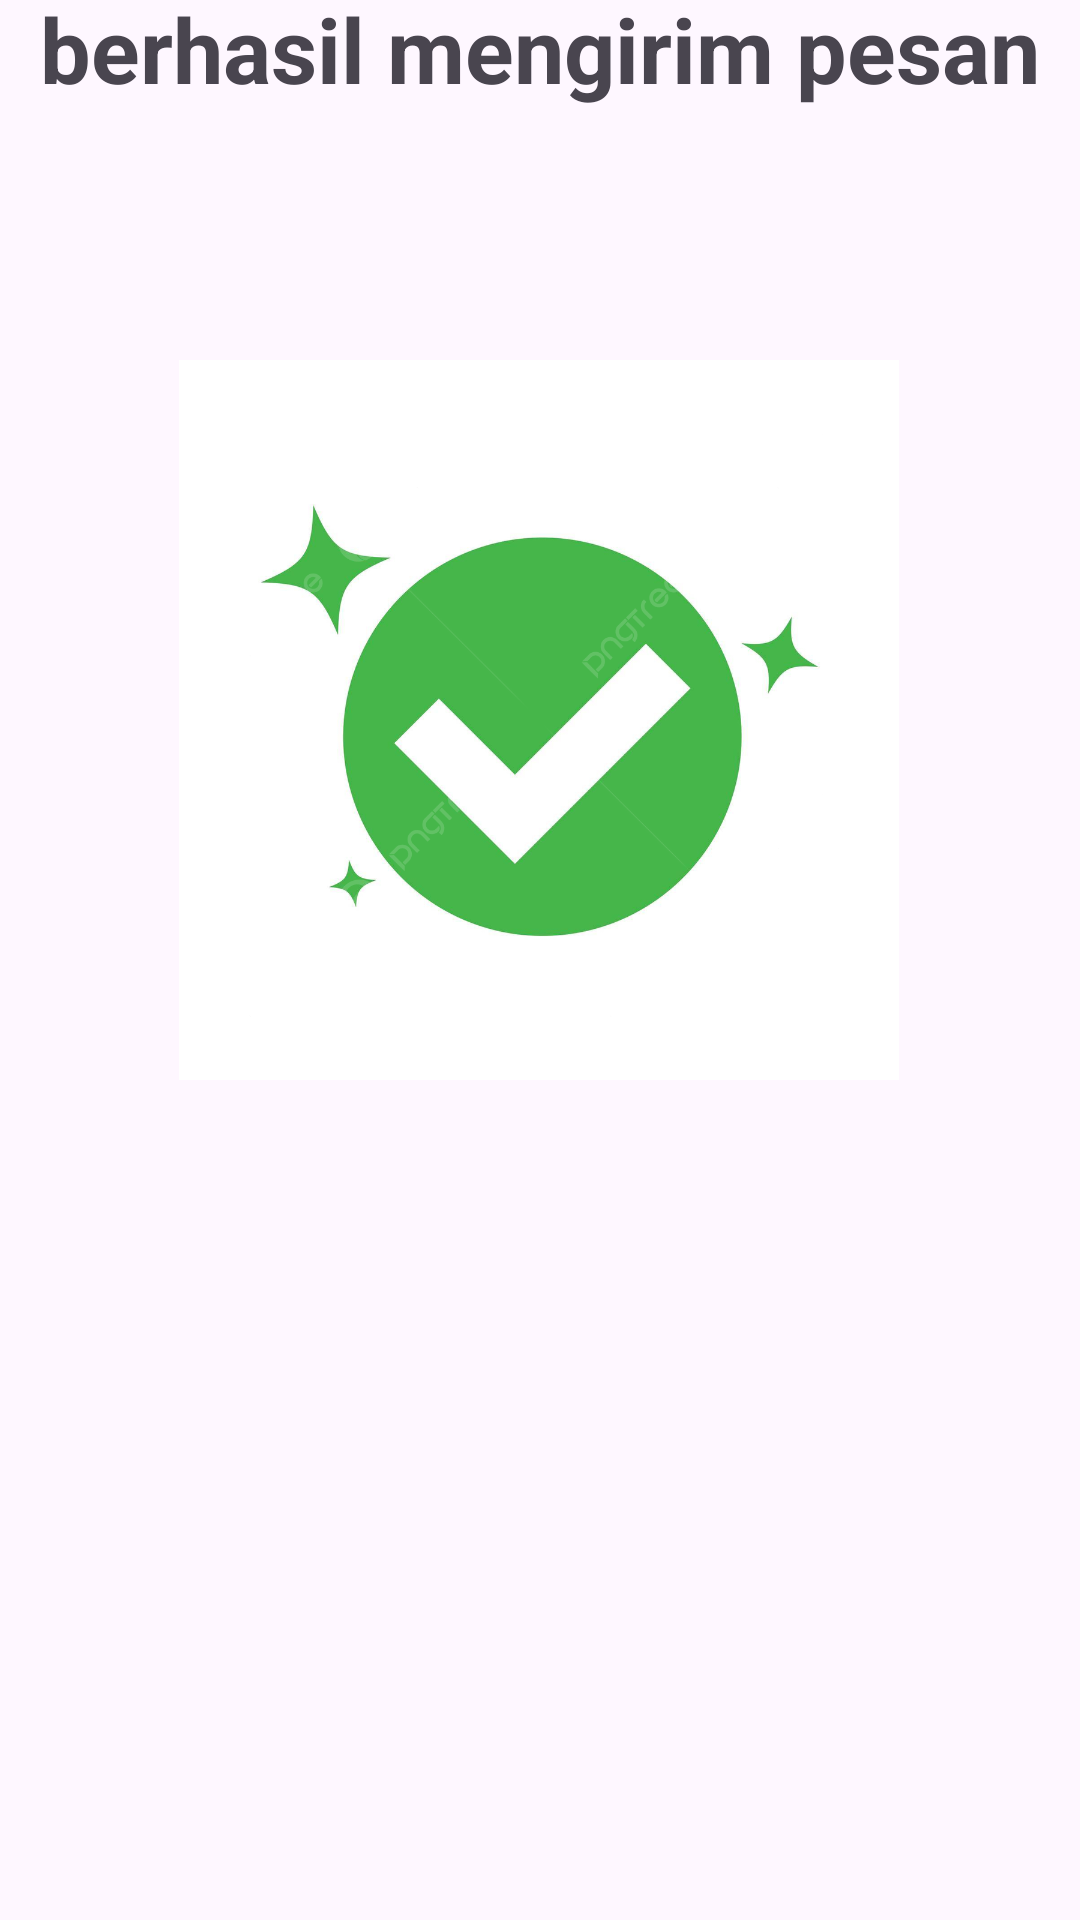

Here is an Android app screen rendered from its layout file. Give the layout XML and the strings, colors and styles it references.
<!-- AndroidManifest.xml: application theme Theme.FilbertAnggriawan -->
<!-- res/layout/activity_third_result.xml -->
<?xml version="1.0" encoding="utf-8"?>
<androidx.constraintlayout.widget.ConstraintLayout xmlns:android="http://schemas.android.com/apk/res/android"
    xmlns:app="http://schemas.android.com/apk/res-auto"
    xmlns:tools="http://schemas.android.com/tools"
    android:id="@+id/main"
    android:layout_width="match_parent"
    android:layout_height="match_parent"
    tools:context=".Home.Pertemuan_3.ThirdResultActivity">


    <ImageView
        android:id="@+id/imageView"
        android:layout_width="240dp"
        android:layout_height="408dp"
        android:layout_marginBottom="196dp"
        android:src="@drawable/sukses"
        app:layout_constraintBottom_toBottomOf="parent"
        app:layout_constraintEnd_toEndOf="parent"
        app:layout_constraintHorizontal_bias="0.497"
        app:layout_constraintStart_toStartOf="parent" />

    <TextView
        android:id="@+id/textView"
        android:layout_width="wrap_content"
        android:layout_height="wrap_content"
        android:text="Selamat anda telah berhasil mengirim pesan"
        android:textAlignment="center"
        android:textSize="30dp"
        android:textStyle="bold"
        app:layout_constraintBottom_toTopOf="@+id/imageView"
        app:layout_constraintEnd_toEndOf="parent"
        app:layout_constraintHorizontal_bias="0.0"
        app:layout_constraintStart_toStartOf="parent"
        app:layout_constraintTop_toTopOf="parent"
        app:layout_constraintVertical_bias="1.0" />

</androidx.constraintlayout.widget.ConstraintLayout>
<!-- resources referenced by this layout -->
<resources>
  <!-- drawable sukses: png bitmap (drawable, 229879 bytes) -->
  <style name="Theme.FilbertAnggriawan" parent="Base.Theme.FilbertAnggriawan" />
  <style name="Base.Theme.FilbertAnggriawan" parent="Theme.Material3.DayNight.NoActionBar">
          
          
      </style>
</resources>
